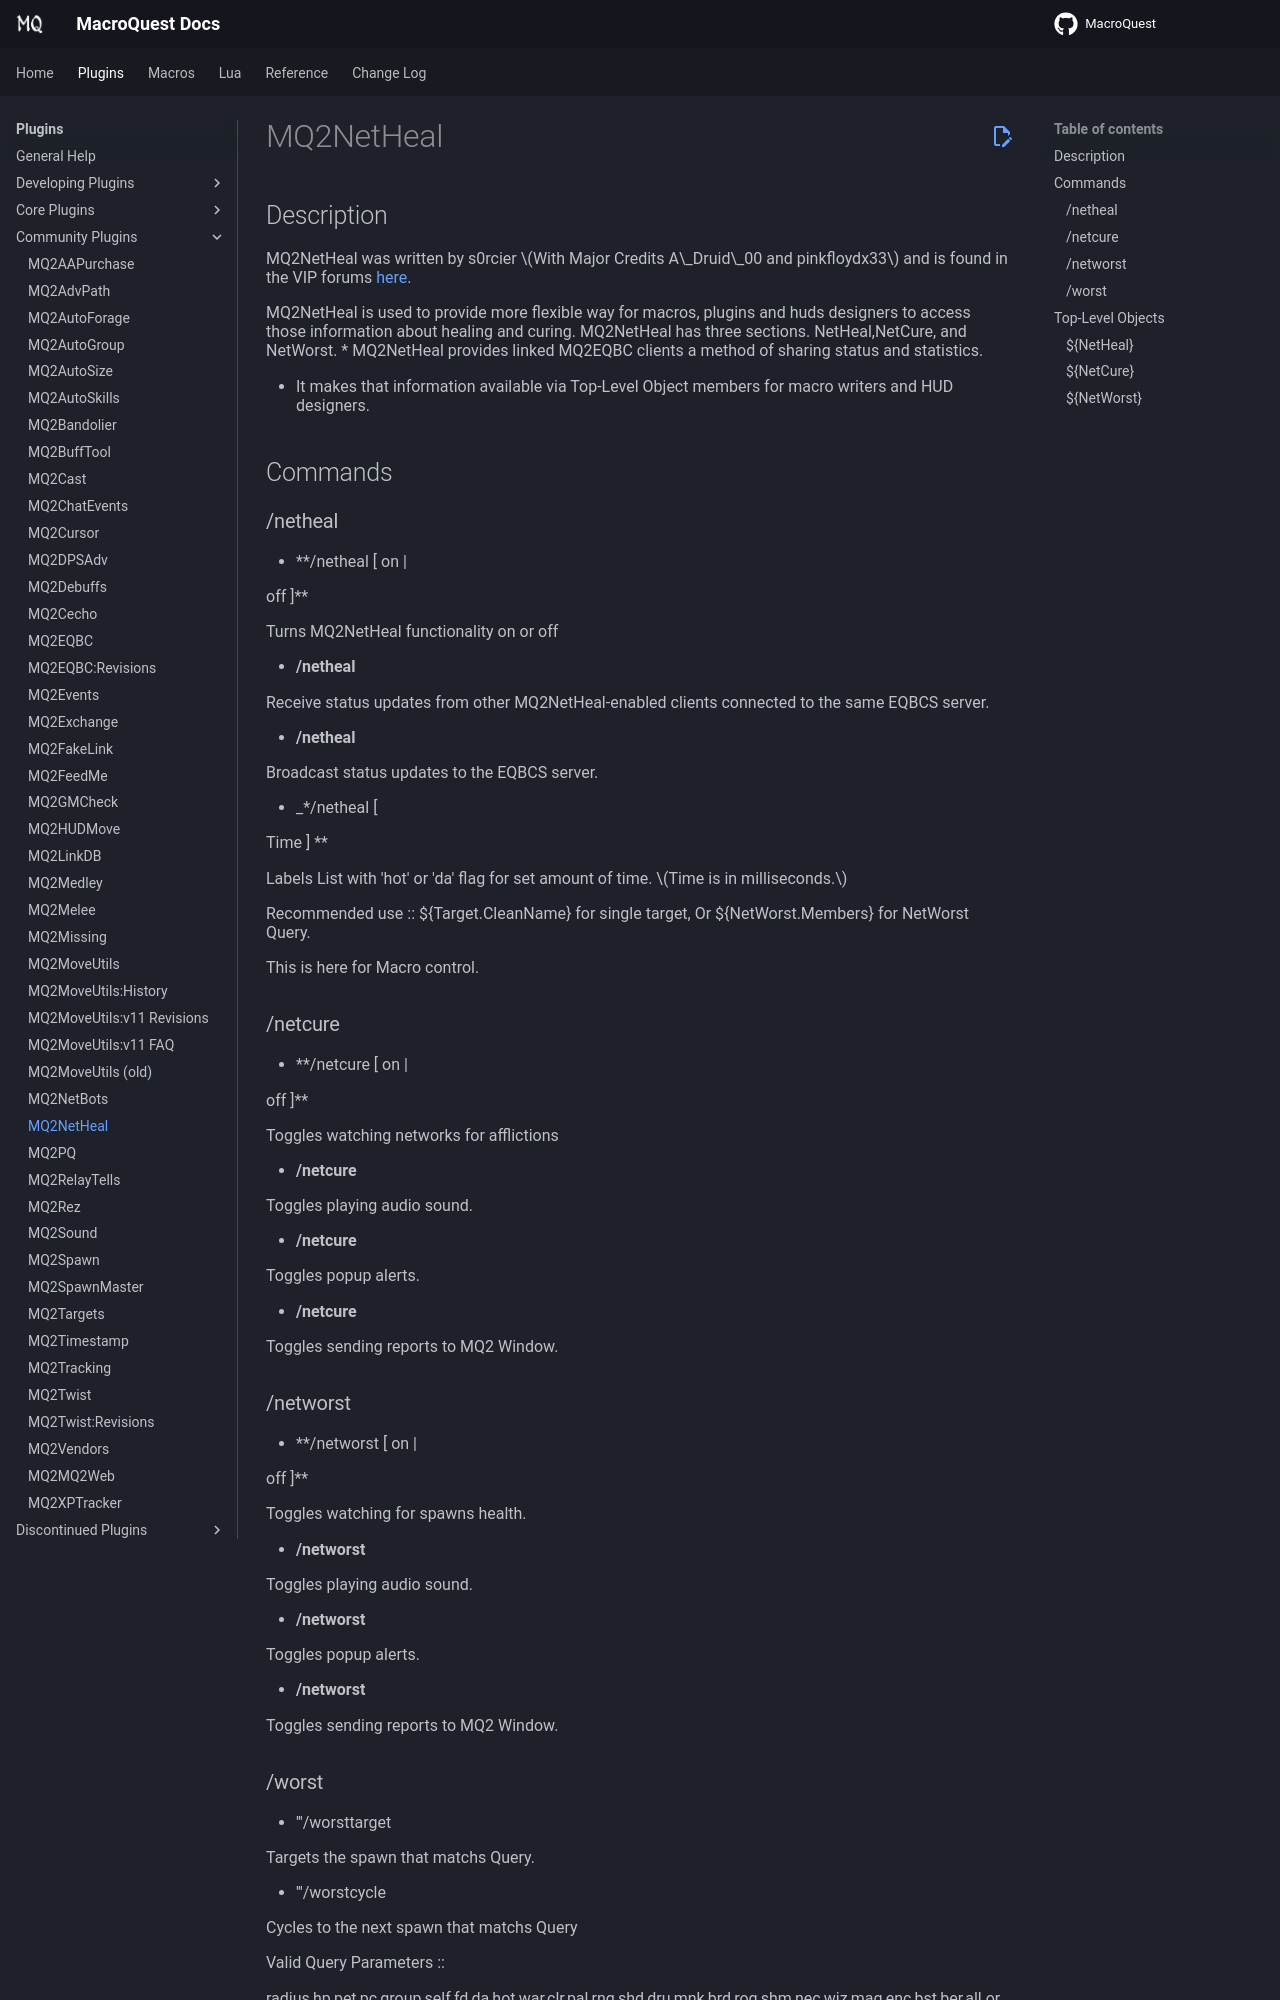

repository: macroquest/docs · page: plugins/community-plugins/mq2netheal/index.html · generator: jekyll

# MQ2NetHeal

## Description

MQ2NetHeal was written by s0rcier \(With Major Credits A\_Druid\_00 and pinkfloydx33\) and is found in the VIP forums [here](https://macroquest2.com/phpBB3/viewtopic.php?t=12312).

MQ2NetHeal is used to provide more flexible way for macros, plugins and huds designers to access those information about healing and curing.
MQ2NetHeal has three sections. NetHeal,NetCure, and NetWorst.
\* MQ2NetHeal provides linked MQ2EQBC clients a method of sharing status and statistics.

* It makes that information available via Top-Level Object members for macro writers and HUD designers.

## Commands

### /netheal

* \*\*/netheal \[ on \|

  off \]\*\*

Turns MQ2NetHeal functionality on or off

* **/netheal \[ grab=**_**on**_**\|**_**off**_ **\]**

Receive status updates from other MQ2NetHeal-enabled clients connected to the same EQBCS server.

* **/netheal \[ send=**_**on**_**\|**_**off**_ **\]**

Broadcast status updates to the EQBCS server.

* _\*/netheal \[_ hot\_\|\_da\*&lt;/span&gt; \] \[

  Time \] \[ List \]\*\*

Labels List with 'hot' or 'da' flag for set amount of time. \(Time is in milliseconds.\)

Recommended use :: ${Target.CleanName} for single target, Or ${NetWorst.Members} for NetWorst Query.

This is here for Macro control.

### /netcure

* \*\*/netcure \[ on \|

  off \]\*\*

Toggles watching networks for afflictions

* **/netcure \[ audio=**_**on**_**\|**_**off**_ **\]**

Toggles playing audio sound.

* **/netcure \[ popup=**_**on**_**\|**_**off**_ **\]**

Toggles popup alerts.

* **/netcure \[ quiet=**_**on**_**\|**_**off**_ **\]**

Toggles sending reports to MQ2 Window.

### /networst

* \*\*/networst \[ on \|

  off \]\*\*

Toggles watching for spawns health.

* **/networst \[ audio=**_**on**_**\|**_**off**_ **\]**

Toggles playing audio sound.

* **/networst \[ popup=**_**on**_**\|**_**off**_ **\]**

Toggles popup alerts.

* **/networst \[ quiet=**_**on**_**\|**_**off**_ **\]**

Toggles sending reports to MQ2 Window.

### /worst

* '''/worsttarget \[ Query \]

Targets the spawn that matchs Query.

* '''/worstcycle \[ Query \]

Cycles to the next spawn that matchs Query

Valid Query Parameters ::

radius,hp,pet,pc,group,self,fd,da,hot,war,clr,pal,rng,shd,dru,mnk,brd,rog,shm,nec,wiz,mag,enc,bst,ber,all or \#ID\#.

hp,all and short class names could be use with % ie: shm80 war60 hp80 all99.

## Top-Level Objects
